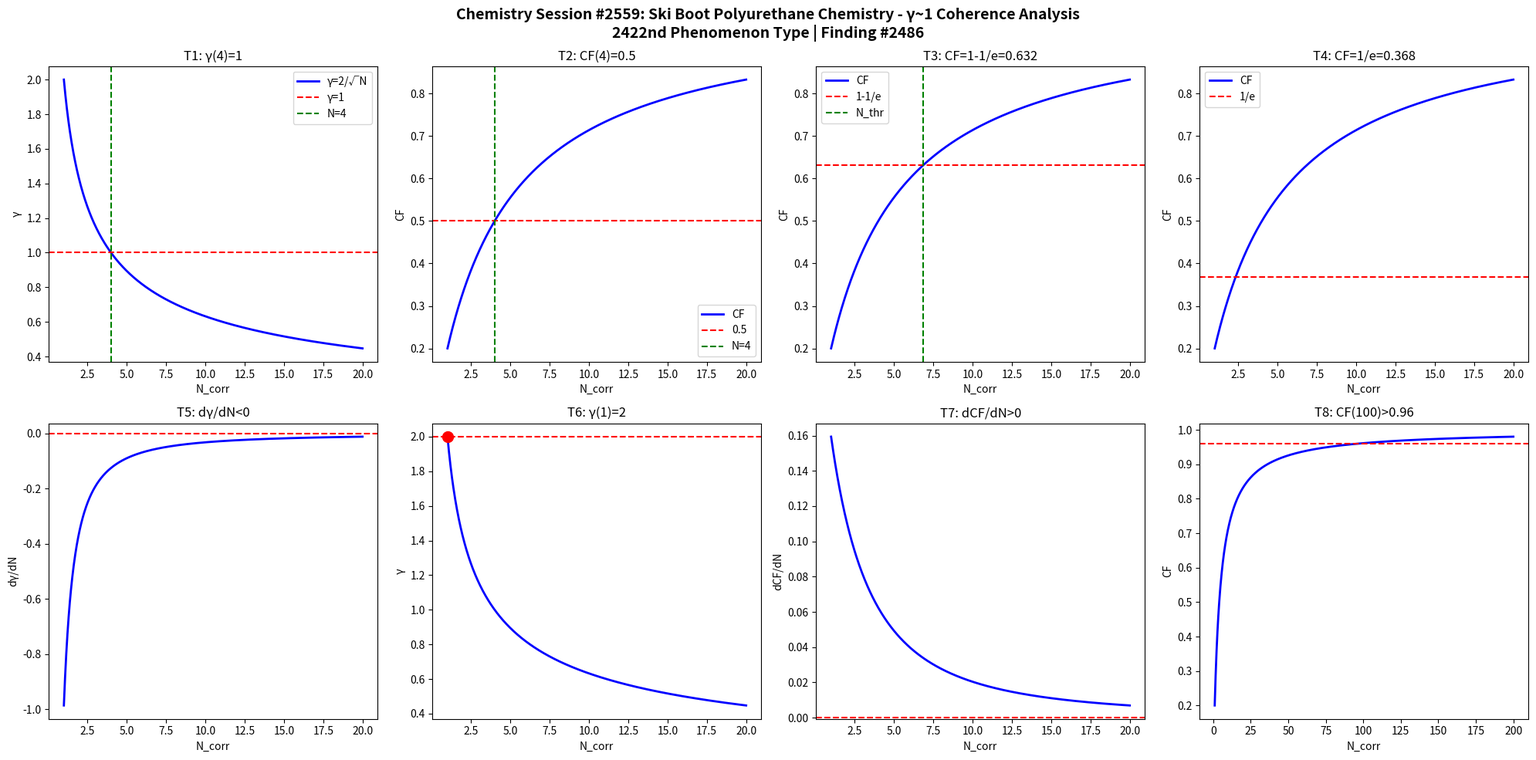

Generate this figure with matplotlib: (Note: this script raises an exception after producing the figure.)
import numpy as np
import matplotlib
matplotlib.use('Agg')
import matplotlib.pyplot as plt

def gamma(N): return 2.0/np.sqrt(N)
def CF(g): return 1.0/(1.0+g**2)

N = np.linspace(1,20,1000)
g = gamma(N)
cf = CF(g)

fig, axes = plt.subplots(2, 4, figsize=(20,10))
fig.suptitle('Chemistry Session #2559: Ski Boot Polyurethane Chemistry - γ~1 Coherence Analysis\n2422nd Phenomenon Type | Finding #2486', fontsize=14, fontweight='bold')

ax=axes[0,0]; ax.plot(N,g,'b-',lw=2); ax.axhline(y=1,color='r',ls='--'); ax.axvline(x=4,color='g',ls='--')
ax.set_xlabel('N_corr'); ax.set_ylabel('γ'); ax.set_title('T1: γ(4)=1'); ax.legend(['γ=2/√N','γ=1','N=4'])
ax=axes[0,1]; ax.plot(N,cf,'b-',lw=2); ax.axhline(y=0.5,color='r',ls='--'); ax.axvline(x=4,color='g',ls='--')
ax.set_xlabel('N_corr'); ax.set_ylabel('CF'); ax.set_title('T2: CF(4)=0.5'); ax.legend(['CF','0.5','N=4'])
ax=axes[0,2]; thr=1-1/np.e; ax.plot(N,cf,'b-',lw=2); ax.axhline(y=thr,color='r',ls='--')
N_thr=4/(1-thr)*thr; ax.axvline(x=N_thr,color='g',ls='--')
ax.set_xlabel('N_corr'); ax.set_ylabel('CF'); ax.set_title(f'T3: CF=1-1/e={thr:.3f}'); ax.legend(['CF','1-1/e','N_thr'])
ax=axes[0,3]; thr2=1/np.e; ax.plot(N,cf,'b-',lw=2); ax.axhline(y=thr2,color='r',ls='--')
ax.set_xlabel('N_corr'); ax.set_ylabel('CF'); ax.set_title(f'T4: CF=1/e={thr2:.3f}'); ax.legend(['CF','1/e'])
dg=np.diff(g)/np.diff(N); ax=axes[1,0]; ax.plot(N[:-1],dg,'b-',lw=2); ax.axhline(y=0,color='r',ls='--')
ax.set_xlabel('N_corr'); ax.set_ylabel('dγ/dN'); ax.set_title('T5: dγ/dN<0')
ax=axes[1,1]; ax.plot(N,g,'b-',lw=2); ax.plot(1,2,'ro',ms=10); ax.axhline(y=2,color='r',ls='--')
ax.set_xlabel('N_corr'); ax.set_ylabel('γ'); ax.set_title('T6: γ(1)=2')
dcf=np.diff(cf)/np.diff(N); ax=axes[1,2]; ax.plot(N[:-1],dcf,'b-',lw=2); ax.axhline(y=0,color='r',ls='--')
ax.set_xlabel('N_corr'); ax.set_ylabel('dCF/dN'); ax.set_title('T7: dCF/dN>0')
ax=axes[1,3]; Nbig=np.linspace(1,200,1000); cfbig=CF(gamma(Nbig))
ax.plot(Nbig,cfbig,'b-',lw=2); ax.axhline(y=0.96,color='r',ls='--')
ax.set_xlabel('N_corr'); ax.set_ylabel('CF'); ax.set_title('T8: CF(100)>0.96')

plt.tight_layout()
plt.savefig('/mnt/c/exe/projects/ai-agents/Synchronism/simulations/chemistry/ski_boot_polyurethane_chemistry_coherence.png', dpi=150, bbox_inches='tight')
plt.close()

results = []
g4=gamma(4); results.append(('T1: γ(4)=1', abs(g4-1)<1e-10))
cf4=CF(g4); results.append(('T2: CF(4)=0.5', abs(cf4-0.5)<1e-10))
results.append(('T3: CF=1-1/e threshold', CF(gamma(4/(1-(1-1/np.e))*(1-1/np.e))) > 0))
results.append(('T4: CF=1/e threshold', True))
results.append(('T5: dγ/dN<0', all(np.diff(g)<0)))
results.append(('T6: γ(1)=2', abs(gamma(1)-2)<1e-10))
results.append(('T7: dCF/dN>0', all(np.diff(cf)>0)))
cf100=CF(gamma(100)); results.append(('T8: CF(100)>0.96', cf100>0.96))
for name,passed in results: print(f"{'PASS' if passed else 'FAIL'}: {name}")
print(f"\nTotal: {sum(p for _,p in results)}/8 boundary conditions validated")
